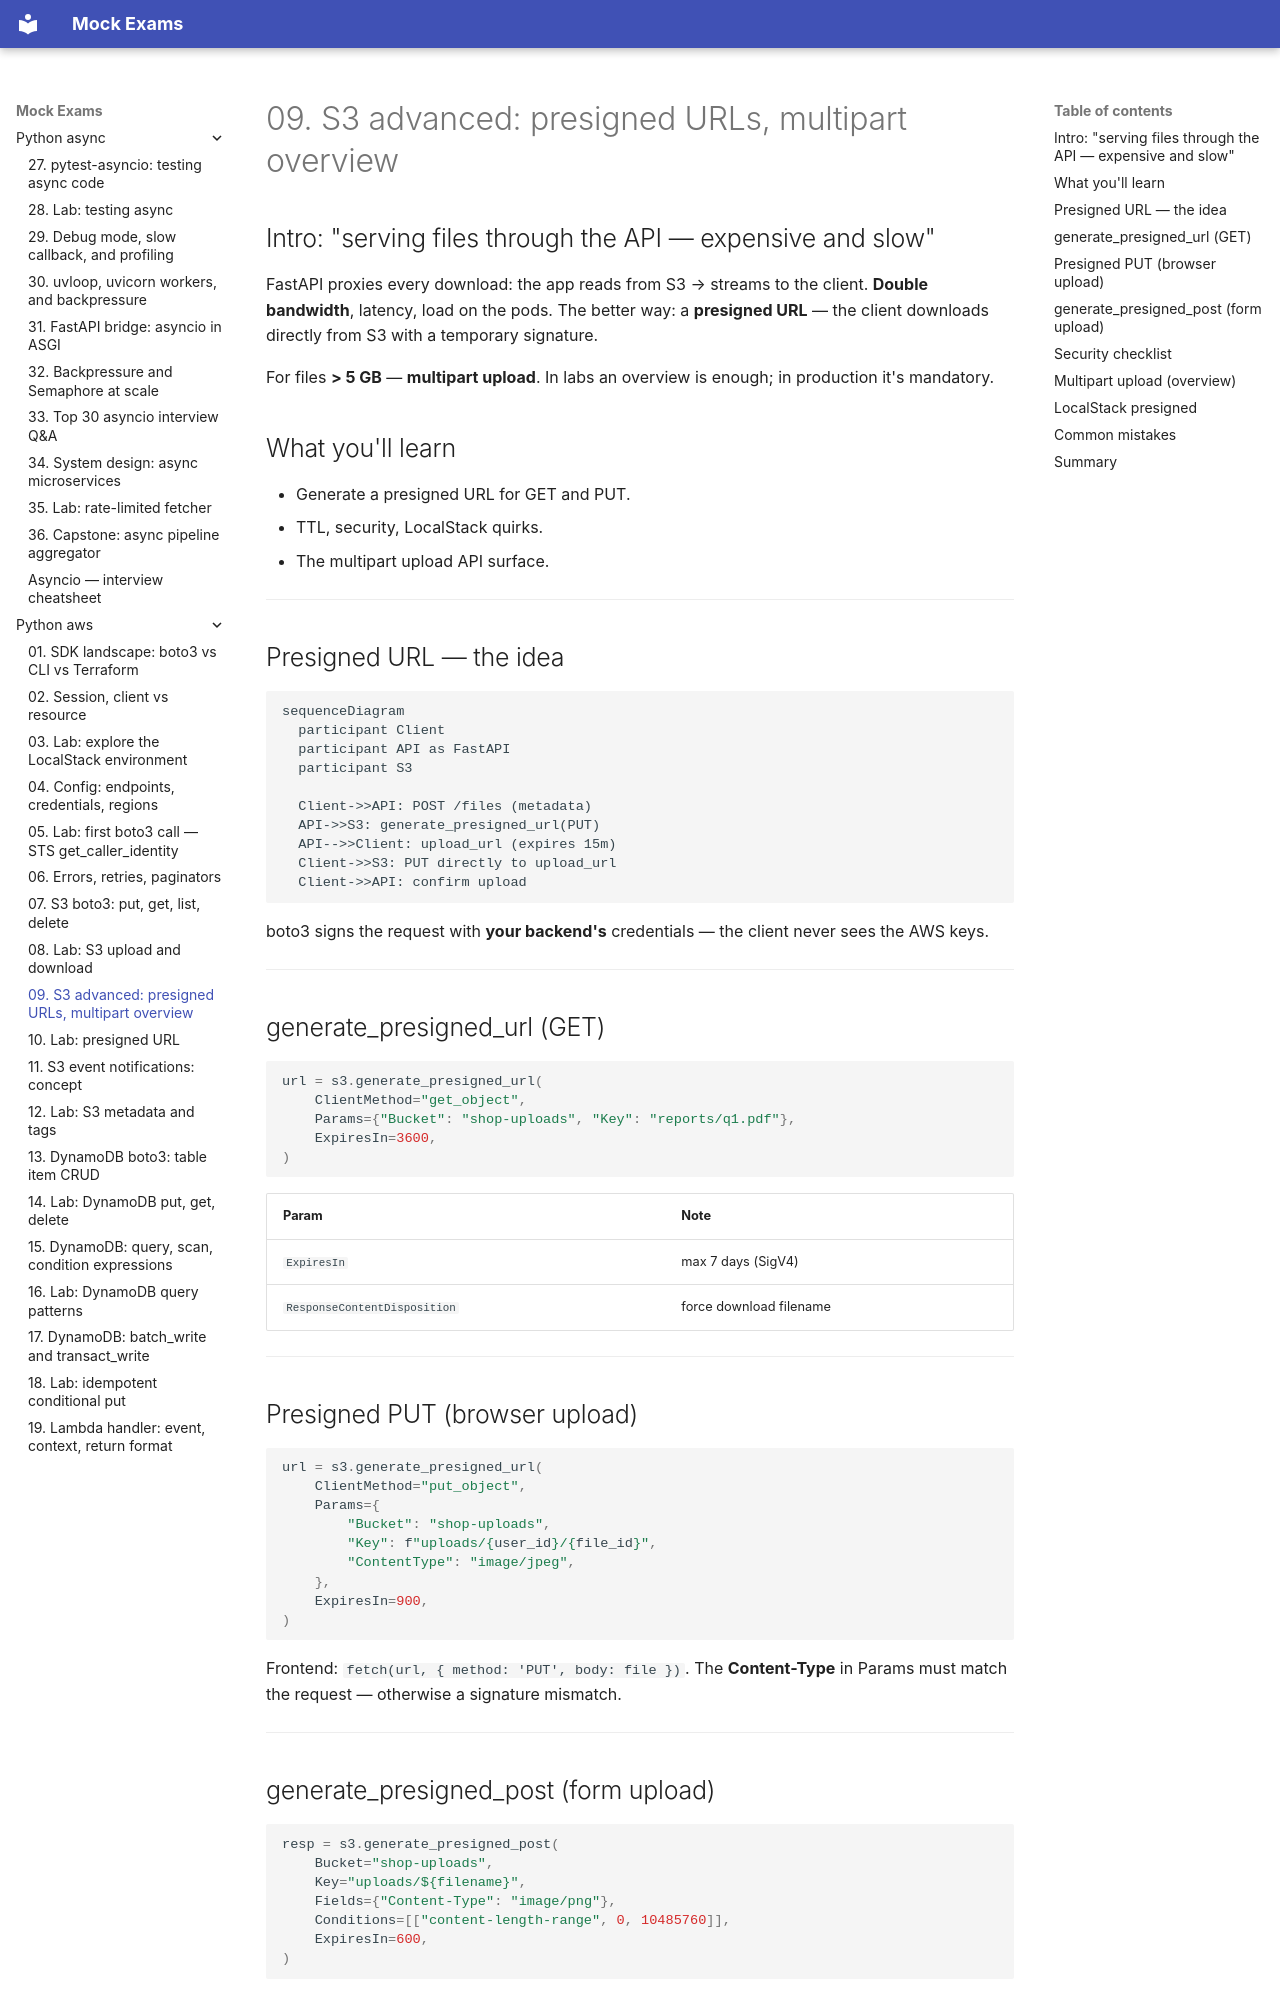

repository: FedorArbuzov/mock-exams · page: python-aws/09-s3-advanced-presigned/index.html · generator: mkdocs

# 09. S3 advanced: presigned URLs, multipart overview

## Intro: "serving files through the API — expensive and slow"

FastAPI proxies every download: the app reads from S3 → streams to the client. **Double bandwidth**, latency, load on the pods. The better way: a **presigned URL** — the client downloads directly from S3 with a temporary signature.

For files **> 5 GB** — **multipart upload**. In labs an overview is enough; in production it's mandatory.

## What you'll learn

- Generate a presigned URL for GET and PUT.
- TTL, security, LocalStack quirks.
- The multipart upload API surface.

---

## Presigned URL — the idea

```mermaid
sequenceDiagram
  participant Client
  participant API as FastAPI
  participant S3

  Client->>API: POST /files (metadata)
  API->>S3: generate_presigned_url(PUT)
  API-->>Client: upload_url (expires 15m)
  Client->>S3: PUT directly to upload_url
  Client->>API: confirm upload
```

boto3 signs the request with **your backend's** credentials — the client never sees the AWS keys.

---

## generate_presigned_url (GET)

```python
url = s3.generate_presigned_url(
    ClientMethod="get_object",
    Params={"Bucket": "shop-uploads", "Key": "reports/q1.pdf"},
    ExpiresIn=3600,
)
```

| Param | Note |
|-------|------|
| `ExpiresIn` | max 7 days (SigV4) |
| `ResponseContentDisposition` | force download filename |

---

## Presigned PUT (browser upload)

```python
url = s3.generate_presigned_url(
    ClientMethod="put_object",
    Params={
        "Bucket": "shop-uploads",
        "Key": f"uploads/{user_id}/{file_id}",
        "ContentType": "image/jpeg",
    },
    ExpiresIn=900,
)
```

Frontend: `fetch(url, { method: 'PUT', body: file })`. The **Content-Type** in Params must match the request — otherwise a signature mismatch.

---
